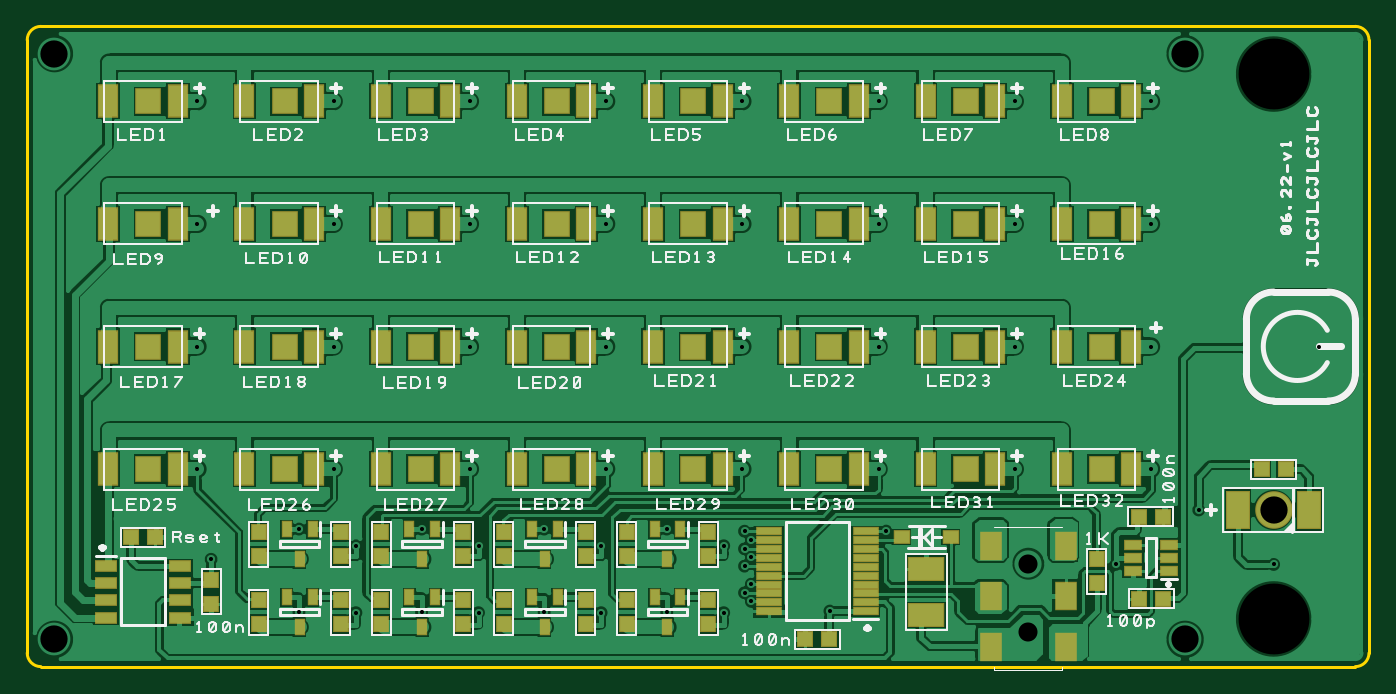
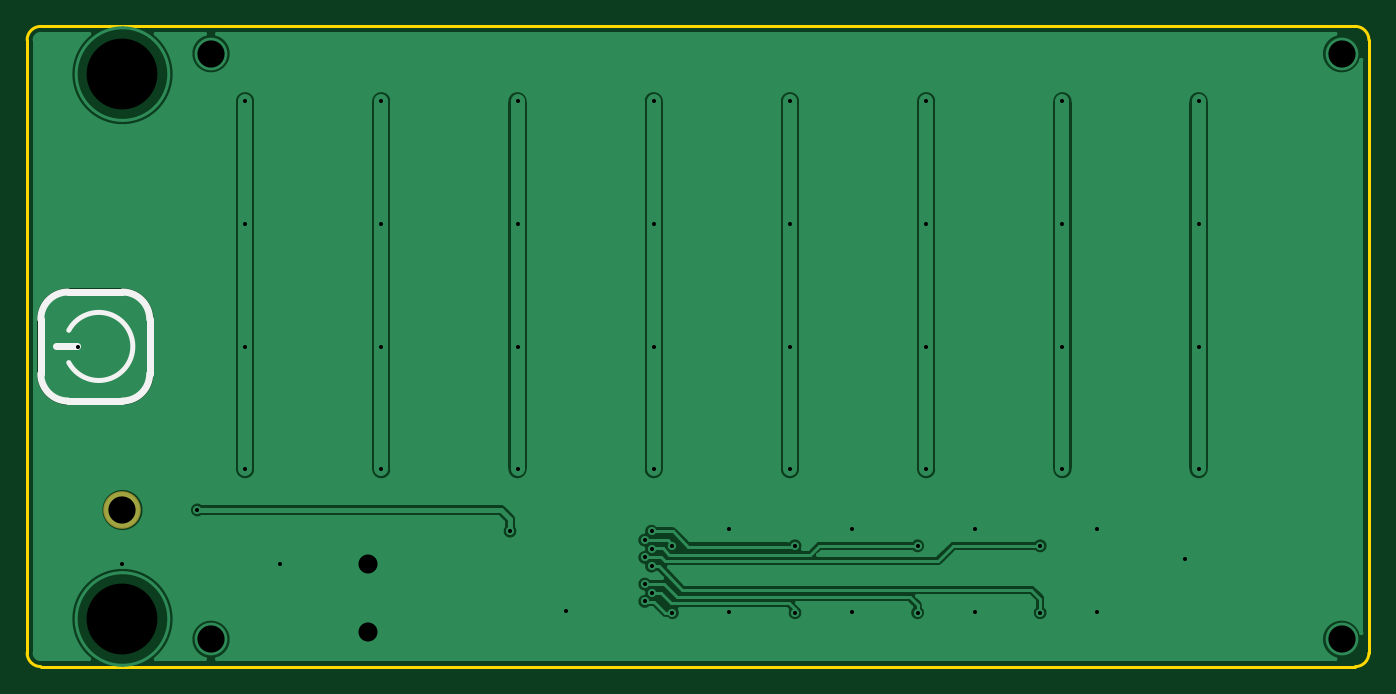
Circuit board: 8 layer files. Board 98.5 x 47.0 mm.
- bottom_copper: Bottom Copper.GBL (16319 bytes)
- bottom_silk: Bottom Silkscreen.GBO (632 bytes)
- bottom_mask: Bottom Solder Mask.GBS (304 bytes)
- drill: Drill Data - [Through Hole].drl (1457 bytes)
- outline: Outline.GKO (425 bytes)
- top_copper: Top Copper.GTL (91570 bytes)
- top_silk: Top Silkscreen.GTO (36541 bytes)
- top_mask: Top Solder Mask.GTS (4079 bytes)

=== bottom_copper: Bottom Copper.GBL (16319 bytes, source omitted) ===
=== bottom_silk: Bottom Silkscreen.GBO ===
G04 DesignSpark PCB Gerber Version 10.0 Build 5299*
G04 #@! TF.Part,Single*
G04 #@! TF.FileFunction,Legend,Bot*
G04 #@! TF.FilePolarity,Positive*
%FSLAX35Y35*%
%MOMM*%
%ADD71C,0.40000*%
%ADD24C,0.50000*%
G04 #@! TD.AperFunction*
X0Y0D02*
D02*
D71*
X10173000Y3038480D02*
G75*
G03*
Y2801000I-220000J-118740D01*
G01*
D02*
D24*
X9779050Y2519300D02*
X10179050D01*
G75*
G03*
X10379050Y2719300I0J200000D01*
G01*
Y3119300D01*
G75*
G03*
X10179050Y3319300I-200000J0D01*
G01*
X9779050D01*
G75*
G03*
X9579050Y3119300I0J-200000D01*
G01*
Y2719300D01*
G75*
G03*
X9779050Y2519300I200000J0D01*
G01*
X10110000Y2919740D02*
X10270000D01*
X0Y0D02*
M02*

=== bottom_mask: Bottom Solder Mask.GBS ===
G04 DesignSpark PCB Gerber Version 10.0 Build 5299*
G04 #@! TF.Part,Single*
G04 #@! TF.FileFunction,Soldermask,Bot*
G04 #@! TF.FilePolarity,Negative*
%FSLAX35Y35*%
%MOMM*%
G04 #@! TA.AperFunction,WasherPad*
%ADD18C,2.76000*%
G04 #@! TD.AperFunction*
X0Y0D02*
D02*
D18*
X9779000Y1719000D03*
X0Y0D02*
M02*

=== drill: Drill Data - [Through Hole].drl ===
G05
M48
METRIC,TZ
FMAT,2
T1C000.30000
T2C001.40000
T3C002.00000
T4C005.20000
%
T001
X18.79050Y20.19300
X18.79050Y29.19300
X18.79050Y38.19300
X18.79050Y47.19300
X19.79000Y13.57000
X26.24000Y9.68000
X26.24000Y15.79000
X28.79050Y20.19300
X28.79050Y29.19300
X28.79050Y38.19300
X28.79050Y47.19300
X30.42000Y9.65000
X30.42000Y14.56000
X35.24000Y9.68000
X35.24000Y15.79000
X38.79050Y20.19300
X38.79050Y29.19300
X38.79050Y38.19300
X38.79050Y47.19300
X39.42000Y9.65000
X39.42000Y14.56000
X44.24000Y9.68000
X44.24000Y15.79000
X48.42000Y9.65000
X48.42000Y14.56000
X48.79050Y20.19300
X48.79050Y29.19300
X48.79050Y38.19300
X48.79050Y47.19300
X53.24000Y9.68000
X53.24000Y15.79000
X57.42000Y9.65000
X57.42050Y14.56300
X58.79050Y20.19300
X58.79050Y29.19300
X58.79050Y38.19300
X58.79050Y47.19300
X58.95000Y11.11500
X58.95000Y13.07000
X58.95000Y14.34000
X58.95000Y15.63000
X59.45000Y10.48000
X59.45000Y11.75000
X59.45000Y13.70500
X59.45000Y14.97500
X65.22000Y9.77000
X68.79050Y20.19300
X68.79050Y29.19300
X68.79050Y38.19300
X68.79050Y47.19300
X69.34000Y15.64000
X78.79050Y20.19300
X78.79050Y29.19300
X78.79050Y38.19300
X78.79050Y47.19300
X86.19050Y13.19300
X88.79050Y20.19300
X88.79050Y29.19300
X88.79050Y38.19300
X88.79050Y47.19300
X92.29000Y17.19300
X97.79050Y13.19300
X101.09050Y29.19300
T002
X79.78550Y13.24700
X79.79000Y8.25000
T003
X8.29050Y7.69300
X8.29050Y50.69300
X91.29050Y7.69300
X91.29050Y50.69300
X97.79000Y17.19000
T004
X97.79050Y9.19300
X97.79050Y49.19300
M30

=== outline: Outline.GKO ===
G04 DesignSpark PCB Gerber Version 10.0 Build 5299*
G04 #@! TF.Part,Single*
%FSLAX35Y35*%
%MOMM*%
%ADD10C,0.20000*%
G04 #@! TD.AperFunction*
X0Y0D02*
D02*
D10*
X629050Y5169300D02*
G75*
G02*
X729050Y5269300I100000J0D01*
G01*
X10379050D01*
G75*
G02*
X10479050Y5169300I0J-100000D01*
G01*
Y669300D01*
G75*
G02*
X10379050Y569300I-100000J0D01*
G01*
X729050D01*
G75*
G02*
X629050Y669300I0J100000D01*
G01*
Y5169300D01*
X0Y0D02*
M02*

=== top_copper: Top Copper.GTL (91570 bytes, source omitted) ===
=== top_silk: Top Silkscreen.GTO (36541 bytes, source omitted) ===
=== top_mask: Top Solder Mask.GTS ===
G04 DesignSpark PCB Gerber Version 10.0 Build 5299*
G04 #@! TF.Part,Single*
G04 #@! TF.FileFunction,Soldermask,Top*
G04 #@! TF.FilePolarity,Negative*
%FSLAX35Y35*%
%MOMM*%
G04 #@! TA.AperFunction,SMDPad,CuDef*
%ADD126R,0.76000X1.21000*%
%ADD100R,1.16000X1.25000*%
%ADD110R,1.56000X2.46000*%
%ADD128R,1.66000X2.16000*%
%ADD112R,1.76000X2.86000*%
%ADD111R,1.96000X1.96000*%
G04 #@! TA.AperFunction,WasherPad*
%ADD18C,2.76000*%
G04 #@! TA.AperFunction,SMDPad,CuDef*
%ADD125R,1.96000X0.61000*%
%ADD94R,1.31000X0.76000*%
%ADD127R,1.68500X0.86000*%
%ADD95R,1.21000X1.01000*%
%ADD96R,1.25000X1.16000*%
%ADD129R,2.75080X1.76020*%
G04 #@! TD.AperFunction*
X0Y0D02*
D02*
D18*
X9779000Y1719000D03*
D02*
D94*
X8749000Y1274000D03*
Y1369000D03*
Y1464000D03*
X9009000Y1274000D03*
Y1369000D03*
Y1464000D03*
D02*
D95*
X7049050Y1519300D03*
X7409050D03*
D02*
D96*
X1390150D03*
X1567950D03*
X6340150Y769300D03*
X6517950D03*
X8789800Y1669300D03*
X8790150Y1069300D03*
X8967600Y1669300D03*
X8967950Y1069300D03*
X9690150Y2019300D03*
X9867950D03*
D02*
D100*
X1979050Y1030400D03*
Y1208200D03*
X2329000Y880100D03*
Y1057900D03*
Y1380100D03*
Y1557900D03*
X2929000Y880100D03*
Y1057900D03*
Y1380100D03*
Y1557900D03*
X3229000Y880100D03*
Y1057900D03*
Y1380100D03*
Y1557900D03*
X3829000Y880100D03*
Y1057900D03*
Y1380100D03*
Y1557900D03*
X4129000Y880100D03*
Y1057900D03*
Y1380100D03*
Y1557900D03*
X4729000Y880100D03*
Y1057900D03*
Y1380100D03*
Y1557900D03*
X5029000Y880100D03*
Y1057900D03*
Y1380100D03*
Y1557900D03*
X5629000Y880100D03*
Y1057900D03*
Y1380100D03*
Y1557900D03*
X8479050Y1180400D03*
Y1358200D03*
D02*
D110*
X1224050Y2019300D03*
Y2919300D03*
Y3819300D03*
Y4719300D03*
X1734050Y2019300D03*
Y2919300D03*
Y3819300D03*
Y4719300D03*
X2224050Y2019300D03*
Y2919300D03*
Y3819300D03*
Y4719300D03*
X2734050Y2019300D03*
Y2919300D03*
Y3819300D03*
Y4719300D03*
X3224050Y2019300D03*
Y2919300D03*
Y3819300D03*
Y4719300D03*
X3734050Y2019300D03*
Y2919300D03*
Y3819300D03*
Y4719300D03*
X4224050Y2019300D03*
Y2919300D03*
Y3819300D03*
Y4719300D03*
X4734050Y2019300D03*
Y2919300D03*
Y3819300D03*
Y4719300D03*
X5224050Y2019300D03*
Y2919300D03*
Y3819300D03*
Y4719300D03*
X5734050Y2019300D03*
Y2919300D03*
Y3819300D03*
Y4719300D03*
X6224050Y2019300D03*
Y2919300D03*
Y3819300D03*
Y4719300D03*
X6734050Y2019300D03*
Y2919300D03*
Y3819300D03*
Y4719300D03*
X7224050Y2019300D03*
Y2919300D03*
Y3819300D03*
Y4719300D03*
X7734050Y2019300D03*
Y2919300D03*
Y3819300D03*
Y4719300D03*
X8224050Y2019300D03*
Y2919300D03*
Y3819300D03*
Y4719300D03*
X8734050Y2019300D03*
Y2919300D03*
Y3819300D03*
Y4719300D03*
D02*
D111*
X1518550Y2019300D03*
Y2919300D03*
Y3819300D03*
Y4719300D03*
X2518550Y2019300D03*
Y2919300D03*
Y3819300D03*
Y4719300D03*
X3518550Y2019300D03*
Y2919300D03*
Y3819300D03*
Y4719300D03*
X4518550Y2019300D03*
Y2919300D03*
Y3819300D03*
Y4719300D03*
X5518550Y2019300D03*
Y2919300D03*
Y3819300D03*
Y4719300D03*
X6518550Y2019300D03*
Y2919300D03*
Y3819300D03*
Y4719300D03*
X7518550Y2019300D03*
Y2919300D03*
Y3819300D03*
Y4719300D03*
X8518550Y2019300D03*
Y2919300D03*
Y3819300D03*
Y4719300D03*
D02*
D112*
X9519000Y1719000D03*
X10039000D03*
D02*
D125*
X6074050Y976800D03*
Y1041800D03*
Y1106800D03*
Y1171800D03*
Y1236800D03*
Y1301800D03*
Y1366800D03*
Y1431800D03*
Y1496800D03*
Y1561800D03*
X6784050Y976800D03*
Y1041800D03*
Y1106800D03*
Y1171800D03*
Y1236800D03*
Y1301800D03*
Y1366800D03*
Y1431800D03*
Y1496800D03*
Y1561800D03*
D02*
D126*
X2534000Y1079000D03*
Y1579000D03*
X2629000Y859000D03*
Y1359000D03*
X2724000Y1079000D03*
Y1579000D03*
X3434000Y1079000D03*
Y1579000D03*
X3529000Y859000D03*
Y1359000D03*
X3624000Y1079000D03*
Y1579000D03*
X4334000Y1079000D03*
Y1579000D03*
X4429000Y859000D03*
Y1359000D03*
X4524000Y1079000D03*
Y1579000D03*
X5234000Y1079000D03*
Y1579000D03*
X5329000Y859000D03*
Y1359000D03*
X5424000Y1079000D03*
Y1579000D03*
D02*
D127*
X1207850Y928800D03*
Y1055800D03*
Y1182800D03*
Y1309800D03*
X1750250Y928800D03*
Y1055800D03*
Y1182800D03*
Y1309800D03*
D02*
D128*
X7703650Y714750D03*
Y1454750D03*
X7704150Y1084750D03*
X8253650Y714750D03*
Y1084750D03*
Y1454750D03*
D02*
D129*
X7229050Y949120D03*
Y1289480D03*
X0Y0D02*
M02*

